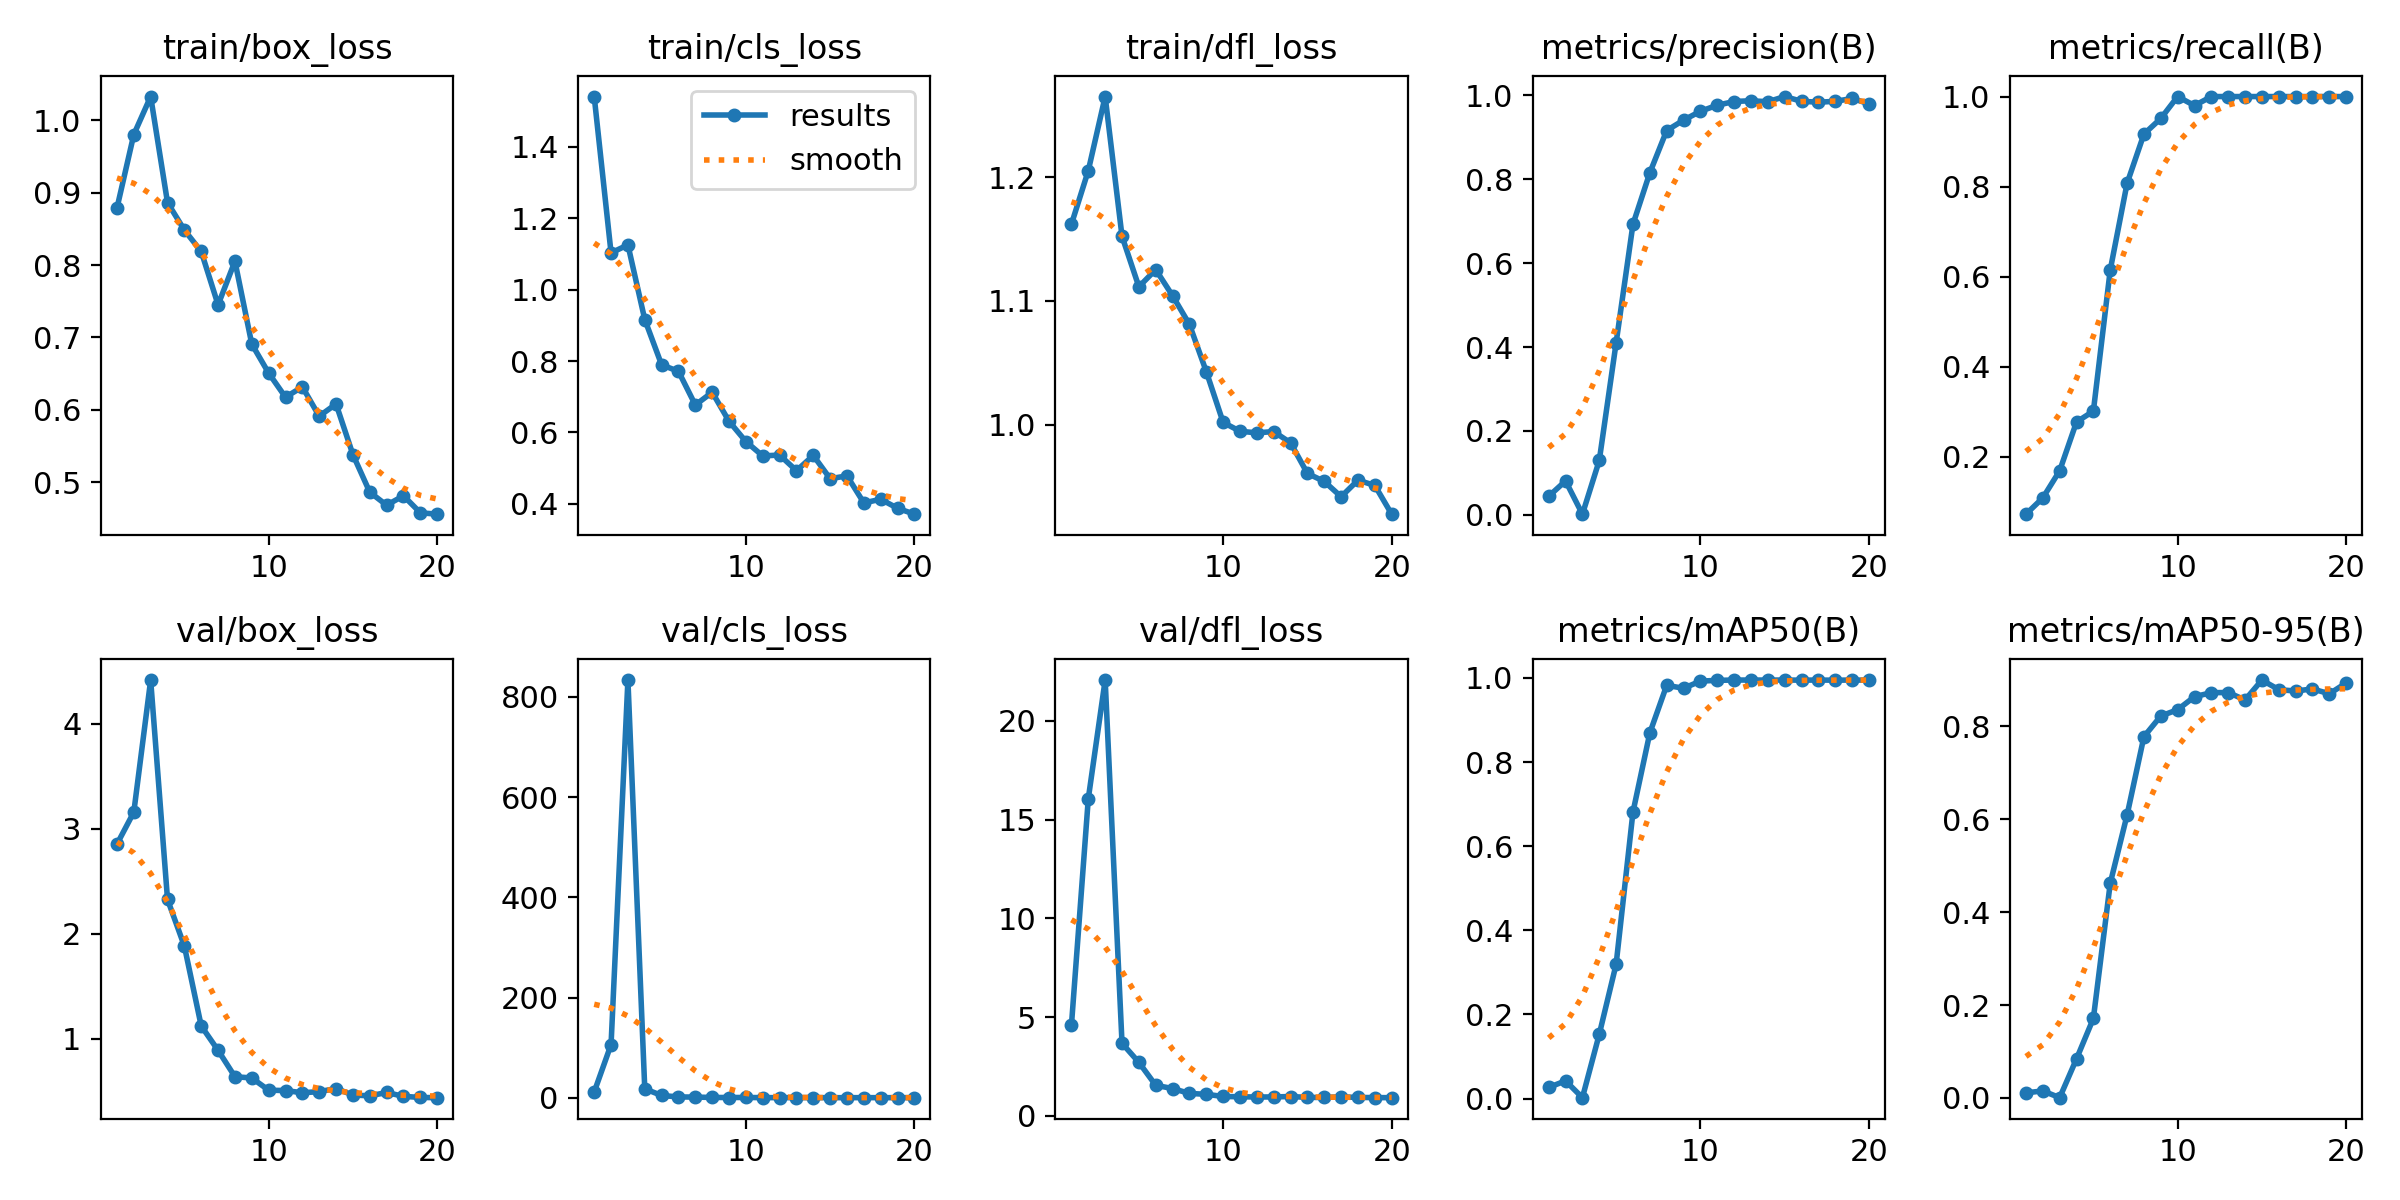

The table this chart was drawn from, first rows:
epoch, time, train/box_loss, train/cls_loss, train/dfl_loss, metrics/precision(B), metrics/recall(B), metrics/mAP50(B), metrics/mAP50-95(B), val/box_loss, val/cls_loss, val/dfl_loss, lr/pg0, lr/pg1, lr/pg2
1, 40.69, 0.8786, 1.54, 1.162, 0.04443, 0.07229, 0.02647, 0.01082, 2.854, 11.74, 4.607, 0.07088, 0.003235, 0.003235
2, 80.9, 0.9801, 1.103, 1.205, 0.08108, 0.1084, 0.04208, 0.01512, 3.158, 106.4, 16.07, 0.04062, 0.006309, 0.006309
3, 121, 1.033, 1.125, 1.265, 0.00182, 0.1687, 0.00207, 0.0005, 4.417, 833.8, 22.07, 0.0101, 0.009118, 0.009118
4, 161.1, 0.8862, 0.9162, 1.152, 0.1298, 0.2771, 0.1528, 0.08411, 2.327, 18.1, 3.68, 0.008812, 0.008812, 0.008812
5, 201.4, 0.8483, 0.7893, 1.111, 0.41, 0.3012, 0.3192, 0.1712, 1.883, 4.761, 2.713, 0.008416, 0.008416, 0.008416
6, 245.2, 0.8187, 0.7711, 1.125, 0.6925, 0.6145, 0.6812, 0.4621, 1.122, 1.876, 1.551, 0.00802, 0.00802, 0.00802
7, 285.1, 0.745, 0.6769, 1.104, 0.8151, 0.8072, 0.8693, 0.6092, 0.8899, 1.571, 1.389, 0.007624, 0.007624, 0.007624
8, 325, 0.8053, 0.7125, 1.081, 0.9157, 0.9166, 0.9824, 0.778, 0.6388, 0.8305, 1.141, 0.007228, 0.007228, 0.007228
9, 365.3, 0.6908, 0.6314, 1.043, 0.9404, 0.9513, 0.9754, 0.8223, 0.627, 0.7221, 1.097, 0.006832, 0.006832, 0.006832
10, 405.5, 0.6509, 0.5747, 1.002, 0.9616, 1, 0.9925, 0.836, 0.5104, 0.8073, 0.9858, 0.006436, 0.006436, 0.006436
11, 445.3, 0.6176, 0.5343, 0.9945, 0.976, 0.9799, 0.9943, 0.864, 0.507, 0.4748, 0.9727, 0.00604, 0.00604, 0.00604
12, 485.5, 0.6319, 0.5369, 0.9933, 0.9849, 1, 0.995, 0.8726, 0.486, 0.4944, 0.9597, 0.005644, 0.005644, 0.005644
13, 525.4, 0.5914, 0.4931, 0.9943, 0.9868, 1, 0.995, 0.873, 0.4967, 0.4459, 0.9629, 0.005248, 0.005248, 0.005248
14, 565.3, 0.6082, 0.5356, 0.9852, 0.9843, 1, 0.995, 0.8571, 0.5265, 0.4795, 0.9848, 0.004852, 0.004852, 0.004852
15, 605, 0.5383, 0.4707, 0.9605, 0.9967, 1, 0.995, 0.8998, 0.4644, 0.3983, 0.9402, 0.004456, 0.004456, 0.004456
16, 644.4, 0.4865, 0.4786, 0.954, 0.9854, 1, 0.9948, 0.8792, 0.4568, 0.4007, 0.9354, 0.00406, 0.00406, 0.00406
17, 683.8, 0.4685, 0.4028, 0.9416, 0.9832, 1, 0.995, 0.8762, 0.4885, 0.4557, 0.9694, 0.003664, 0.003664, 0.003664
18, 723.1, 0.4815, 0.4133, 0.955, 0.9853, 1, 0.9946, 0.8807, 0.452, 0.4325, 0.9367, 0.003268, 0.003268, 0.003268
19, 762.3, 0.4581, 0.3879, 0.9507, 0.9921, 1, 0.995, 0.8703, 0.4413, 0.4146, 0.9305, 0.002872, 0.002872, 0.002872
20, 801, 0.4561, 0.3714, 0.9275, 0.9795, 1, 0.9948, 0.8935, 0.4392, 0.417, 0.926, 0.002476, 0.002476, 0.002476
